Dataset: infaprim-clf-7 (GitHub, okomiljonov583-cmyk/vit-arcface-cac-SimCLR-CE-classification). Classes: femilak variant 2, femilak variant 3, lactamil variant 2, lactamil variant 3, amino formula, amino formula variant 2, amino formula variant 3, anti-reflux formula, anti-reflux formula variant 2, anti-reflux formula variant 3, n p caesarea, n p caesarea 2, n p caesarea 3, comfort formula, comfort formula variant 2, comfort formula variant 3, n p ferm, n p ferm 2, n p ferm 3, goat milk formula stage 1, n p goat 1 2, n p goat 1 3, goat milk formula stage 2, n p goat 2 2, n p goat 2 3, goat milk formula stage 3, n p goat 3 2, n p goat 3 3, non-allergic formula, non-allergic formula variant 2, non-allergic formula variant 3, non-lactose formula, non-lactose formula variant 2, non-lactose formula variant 3, n p p buck 2, buckwheat prunes porridge, buckwheat prunes porridge variant 2, multi-grain porridge, multi-grain porridge variant 2, multi-grain porridge variant 3, multi-grain apple raspberry porridge, n p p multi apple rasp 2, n p p multi apple rasp 3, multi-grain banana strawberry porridge, n p p multi ban straw 2, n p p multi ban straw 3, oat porridge variant 2, oat porridge variant 3, oat banana porridge, oat banana porridge variant 2, oat banana porridge variant 3, oat peach porridge, oat peach porridge variant 2, oat peach porridge variant 3, rice porridge, rice porridge variant 2, rice porridge variant 3, rice banana porridge, rice banana porridge variant 2, rice banana porridge variant 3, wheat apple porridge, wheat apple porridge variant 2, wheat apple porridge variant 3, n p peptidi, n p peptidi 2, n p peptidi 3, pre formula, pre formula variant 2, pre formula variant 3, soy formula, soy formula variant 2, soy formula variant 3, 3 fruits puree, 3 fruits puree variant 2, 3 fruits puree variant 3, mango banana puree, mango banana puree variant 2, mango banana puree variant 3, oat banana puree, oat banana puree variant 2, oat banana puree variant 3, strawberry apple puree, strawberry apple puree variant 2, strawberry apple puree variant 3, apple raspberry puree, apple raspberry puree variant 2, apple raspberry puree variant 3, pre puree stage 5, v 5 pre 2, v 5 pre 3, v 7 pre 2, apple prunes puree, apple prunes puree variant 2, buckwheat pre puree, buckwheat pre puree variant 2, buckwheat pre puree variant 3, corn puree, corn puree variant 2, corn puree variant 3, oat puree, oat puree variant 2, oat puree variant 3, pumpkin puree variant 2, rice puree, rice puree variant 2, rice puree variant 3, rice corn banana puree, v rice corn banana 2, v rice corn banana 3.

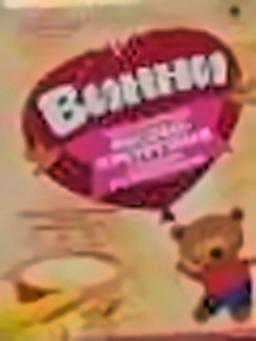
Label: v rice corn banana 3

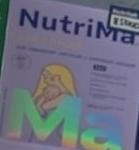
Label: lactamil variant 2

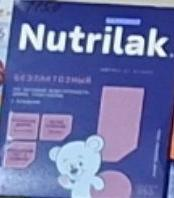
Label: non-lactose formula variant 2

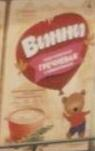
Label: buckwheat pre puree variant 2

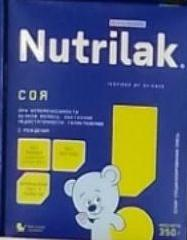
Label: soy formula

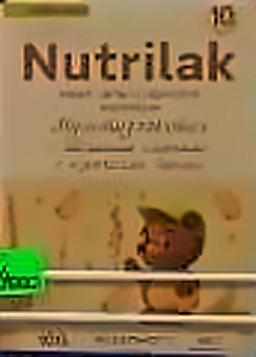
Label: oat banana porridge variant 3
